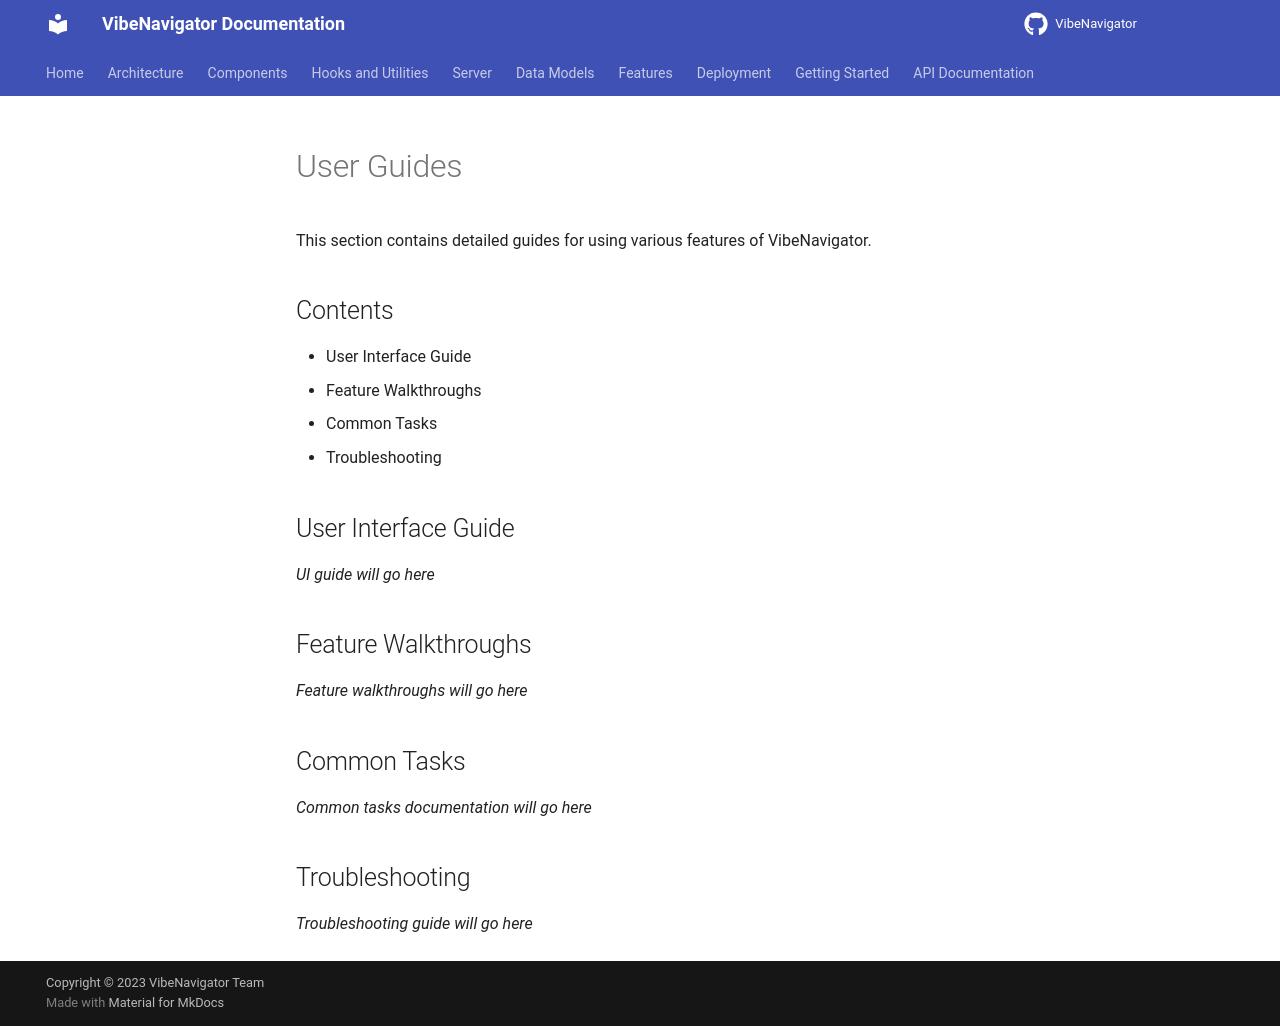

repository: DuckMode/FSVibeGuider · page: user-guides/index.html · generator: mkdocs

# User Guides

This section contains detailed guides for using various features of VibeNavigator.

## Contents

- User Interface Guide
- Feature Walkthroughs
- Common Tasks
- Troubleshooting

## User Interface Guide

*UI guide will go here*

## Feature Walkthroughs

*Feature walkthroughs will go here*

## Common Tasks

*Common tasks documentation will go here*

## Troubleshooting

*Troubleshooting guide will go here*
